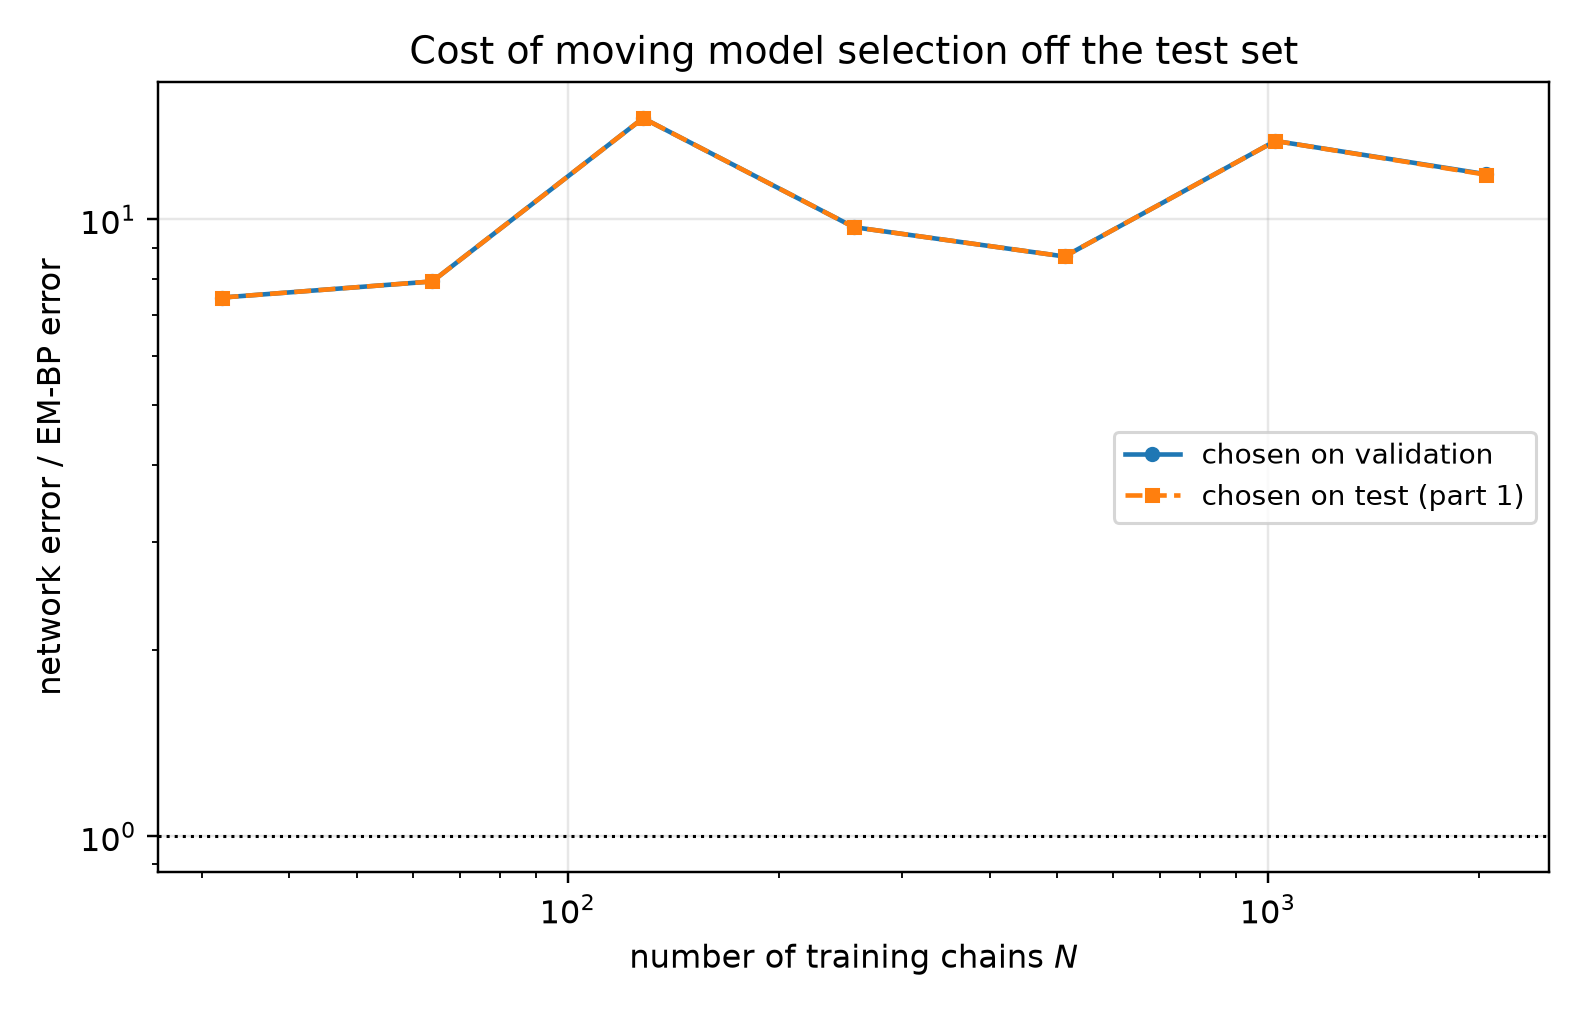

Data behind this chart, as committed beside it:
n_chains, t, em_bp_score_rel_l2, em_bp_mean_rel_l2, net_score_rel_l2_selected, net_mean_rel_l2_selected, net_score_rel_l2_oracle, net_mean_rel_l2_oracle, mode_selected, mode_oracle, selection_agrees, ratio_selected, ratio_oracle
32, 0.05, 0.1616, 0.03257, 1.791, 0.3609, 1.791, 0.3609, eps, eps, 1, 11.08, 11.08
32, 0.0725, 0.1303, 0.03523, 1.536, 0.4151, 1.536, 0.4151, eps, eps, 1, 11.78, 11.78
32, 0.1053, 0.1047, 0.03821, 1.243, 0.4539, 1.243, 0.4539, eps, eps, 1, 11.88, 11.88
32, 0.1527, 0.08404, 0.04114, 0.9756, 0.4776, 0.9756, 0.4776, eps, eps, 1, 11.61, 11.61
32, 0.2216, 0.07158, 0.0474, 0.7205, 0.4772, 0.7205, 0.4772, eps, eps, 1, 10.07, 10.07
32, 0.3215, 0.05691, 0.0519, 0.5254, 0.4792, 0.5254, 0.4792, eps, eps, 1, 9.232, 9.232
32, 0.4665, 0.04934, 0.06632, 0.3805, 0.5115, 0.3805, 0.5115, eps, eps, 1, 7.712, 7.712
32, 0.6769, 0.03992, 0.08579, 0.2626, 0.5644, 0.2626, 0.5644, x0, x0, 1, 6.579, 6.579
32, 0.9821, 0.03765, 0.1378, 0.1583, 0.5792, 0.1583, 0.5792, x0, x0, 1, 4.204, 4.204
32, 1.425, 0.03303, 0.2704, 0.08193, 0.6707, 0.08193, 0.6707, x0, x0, 1, 2.48, 2.48
32, 2.068, 0.02181, 0.6488, 0.03462, 1.03, 0.03462, 1.03, x0, x0, 1, 1.587, 1.587
32, 3.0, 0.009405, 1.613, 0.01315, 2.255, 0.01315, 2.255, x0, x0, 1, 1.398, 1.398
64, 0.05, 0.2787, 0.05615, 1.711, 0.3447, 1.711, 0.3447, eps, eps, 1, 6.138, 6.138
64, 0.0725, 0.2025, 0.05473, 1.491, 0.4031, 1.491, 0.4031, eps, eps, 1, 7.364, 7.364
64, 0.1053, 0.1343, 0.04905, 1.201, 0.4386, 1.201, 0.4386, eps, eps, 1, 8.942, 8.942
64, 0.1527, 0.09267, 0.04537, 0.9421, 0.4612, 0.9421, 0.4612, eps, eps, 1, 10.17, 10.17
64, 0.2216, 0.06293, 0.04168, 0.6989, 0.4629, 0.6989, 0.4629, eps, eps, 1, 11.1, 11.1
64, 0.3215, 0.04797, 0.04375, 0.5176, 0.4721, 0.5176, 0.4721, eps, eps, 1, 10.79, 10.79
64, 0.4665, 0.03459, 0.04649, 0.3654, 0.4911, 0.3654, 0.4911, x0, x0, 1, 10.56, 10.56
64, 0.6769, 0.02368, 0.05089, 0.2352, 0.5053, 0.2352, 0.5053, x0, x0, 1, 9.93, 9.93
64, 0.9821, 0.0181, 0.06625, 0.146, 0.5343, 0.146, 0.5343, x0, x0, 1, 8.065, 8.065
64, 1.425, 0.01206, 0.09869, 0.071, 0.5811, 0.071, 0.5811, x0, x0, 1, 5.888, 5.888
64, 2.068, 0.007005, 0.2084, 0.02525, 0.7512, 0.02525, 0.7512, x0, x0, 1, 3.604, 3.604
64, 3.0, 0.002898, 0.4971, 0.0076, 1.304, 0.0076, 1.304, x0, x0, 1, 2.623, 2.623
128, 0.05, 0.09442, 0.01903, 1.298, 0.2615, 1.298, 0.2615, eps, eps, 1, 13.74, 13.74
128, 0.0725, 0.06483, 0.01752, 1.141, 0.3084, 1.141, 0.3084, eps, eps, 1, 17.6, 17.6
128, 0.1053, 0.04335, 0.01583, 0.9391, 0.3429, 0.9391, 0.3429, eps, eps, 1, 21.66, 21.66
128, 0.1527, 0.02896, 0.01418, 0.7432, 0.3639, 0.7432, 0.3639, eps, eps, 1, 25.66, 25.66
128, 0.2216, 0.02227, 0.01475, 0.5855, 0.3878, 0.5855, 0.3878, eps, eps, 1, 26.3, 26.3
128, 0.3215, 0.01784, 0.01627, 0.4368, 0.3984, 0.4368, 0.3984, eps, eps, 1, 24.49, 24.49
128, 0.4665, 0.01637, 0.022, 0.3009, 0.4044, 0.3009, 0.4044, x0, x0, 1, 18.38, 18.38
128, 0.6769, 0.01618, 0.03478, 0.1916, 0.4117, 0.1916, 0.4117, x0, x0, 1, 11.84, 11.84
128, 0.9821, 0.01659, 0.06072, 0.1174, 0.4298, 0.1174, 0.4298, x0, x0, 1, 7.078, 7.078
128, 1.425, 0.01459, 0.1195, 0.05678, 0.4648, 0.05678, 0.4648, x0, x0, 1, 3.89, 3.89
128, 2.068, 0.00908, 0.2702, 0.02209, 0.6574, 0.02209, 0.6574, x0, x0, 1, 2.433, 2.433
128, 3.0, 0.003889, 0.6671, 0.007876, 1.351, 0.007876, 1.351, x0, x0, 1, 2.025, 2.025
256, 0.05, 0.1133, 0.02283, 0.9096, 0.1833, 0.9096, 0.1833, eps, eps, 1, 8.03, 8.03
256, 0.0725, 0.08841, 0.02389, 0.7849, 0.2121, 0.7849, 0.2121, eps, eps, 1, 8.878, 8.878
256, 0.1053, 0.06515, 0.02379, 0.6494, 0.2371, 0.6494, 0.2371, eps, eps, 1, 9.967, 9.967
256, 0.1527, 0.04847, 0.02373, 0.5362, 0.2625, 0.5362, 0.2625, eps, eps, 1, 11.06, 11.06
256, 0.2216, 0.03688, 0.02443, 0.4327, 0.2866, 0.4327, 0.2866, eps, eps, 1, 11.73, 11.73
256, 0.3215, 0.02805, 0.02558, 0.3429, 0.3127, 0.3429, 0.3127, eps, eps, 1, 12.23, 12.23
256, 0.4665, 0.01835, 0.02467, 0.246, 0.3307, 0.246, 0.3307, x0, x0, 1, 13.41, 13.41
256, 0.6769, 0.01289, 0.0277, 0.1553, 0.3337, 0.1553, 0.3337, x0, x0, 1, 12.05, 12.05
256, 0.9821, 0.01086, 0.03973, 0.09459, 0.3462, 0.09459, 0.3462, x0, x0, 1, 8.713, 8.713
256, 1.425, 0.008005, 0.06553, 0.04839, 0.3961, 0.04839, 0.3961, x0, x0, 1, 6.045, 6.045
256, 2.068, 0.003047, 0.09067, 0.01916, 0.57, 0.01916, 0.57, x0, x0, 1, 6.287, 6.287
256, 3.0, 0.0007182, 0.1232, 0.00586, 1.005, 0.00586, 1.005, x0, x0, 1, 8.159, 8.159
512, 0.05, 0.04229, 0.008521, 0.5799, 0.1168, 0.5799, 0.1168, eps, eps, 1, 13.71, 13.71
512, 0.0725, 0.03573, 0.009657, 0.4999, 0.1351, 0.4999, 0.1351, eps, eps, 1, 13.99, 13.99
512, 0.1053, 0.02967, 0.01083, 0.4084, 0.1491, 0.4084, 0.1491, eps, eps, 1, 13.77, 13.77
512, 0.1527, 0.02807, 0.01374, 0.3557, 0.1742, 0.3557, 0.1742, eps, eps, 1, 12.67, 12.67
512, 0.2216, 0.02751, 0.01822, 0.2986, 0.1978, 0.2986, 0.1978, eps, eps, 1, 10.86, 10.86
512, 0.3215, 0.02466, 0.02249, 0.2576, 0.2349, 0.2576, 0.2349, eps, eps, 1, 10.44, 10.44
512, 0.4665, 0.02137, 0.02872, 0.1934, 0.26, 0.1934, 0.26, x0, x0, 1, 9.051, 9.051
512, 0.6769, 0.01669, 0.03587, 0.1214, 0.2609, 0.1214, 0.2609, x0, x0, 1, 7.275, 7.275
512, 0.9821, 0.01536, 0.05621, 0.07388, 0.2704, 0.07388, 0.2704, x0, x0, 1, 4.81, 4.81
512, 1.425, 0.01229, 0.1006, 0.04126, 0.3377, 0.04126, 0.3377, x0, x0, 1, 3.359, 3.359
512, 2.068, 0.008068, 0.2401, 0.01921, 0.5715, 0.01921, 0.5715, x0, x0, 1, 2.381, 2.381
512, 3.0, 0.003525, 0.6047, 0.007573, 1.299, 0.007573, 1.299, x0, x0, 1, 2.149, 2.149
... 24 more rows
